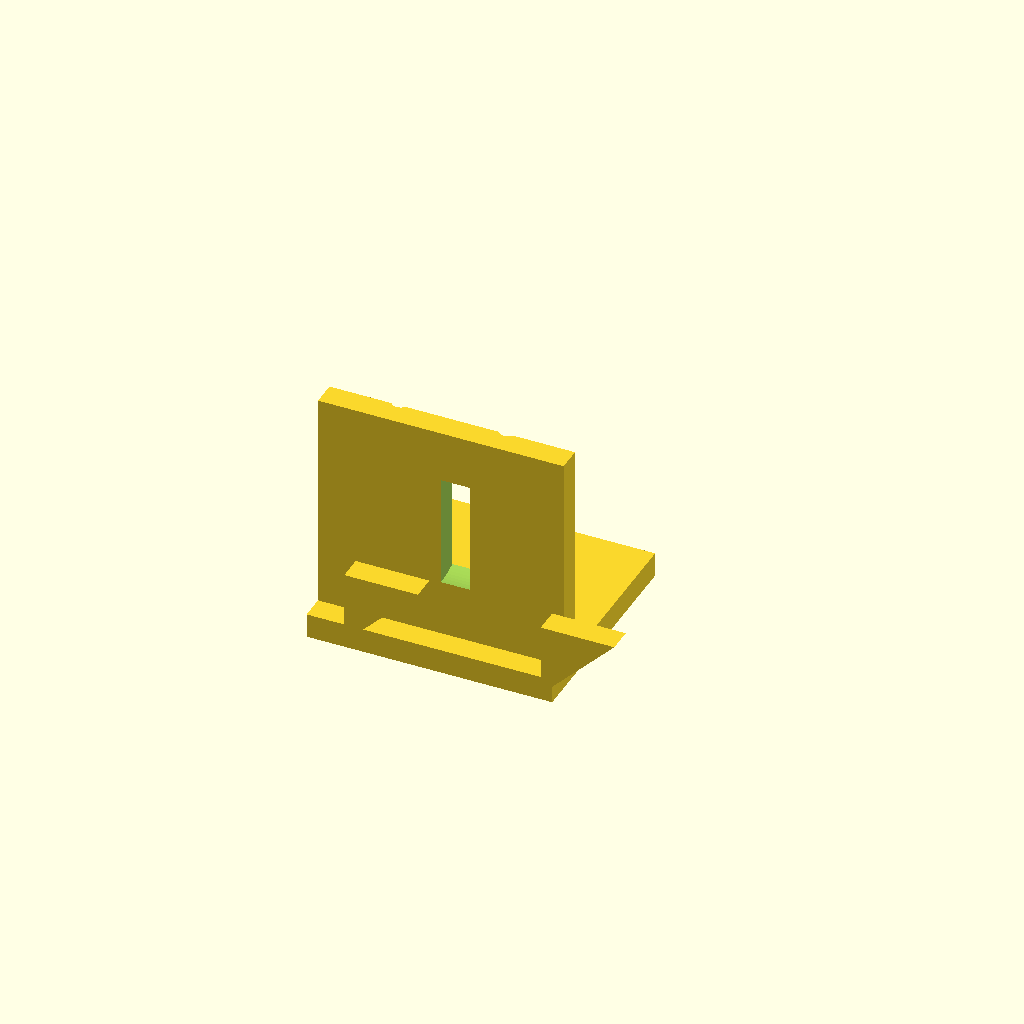
Cell 1: rendered with the file's own defaults.
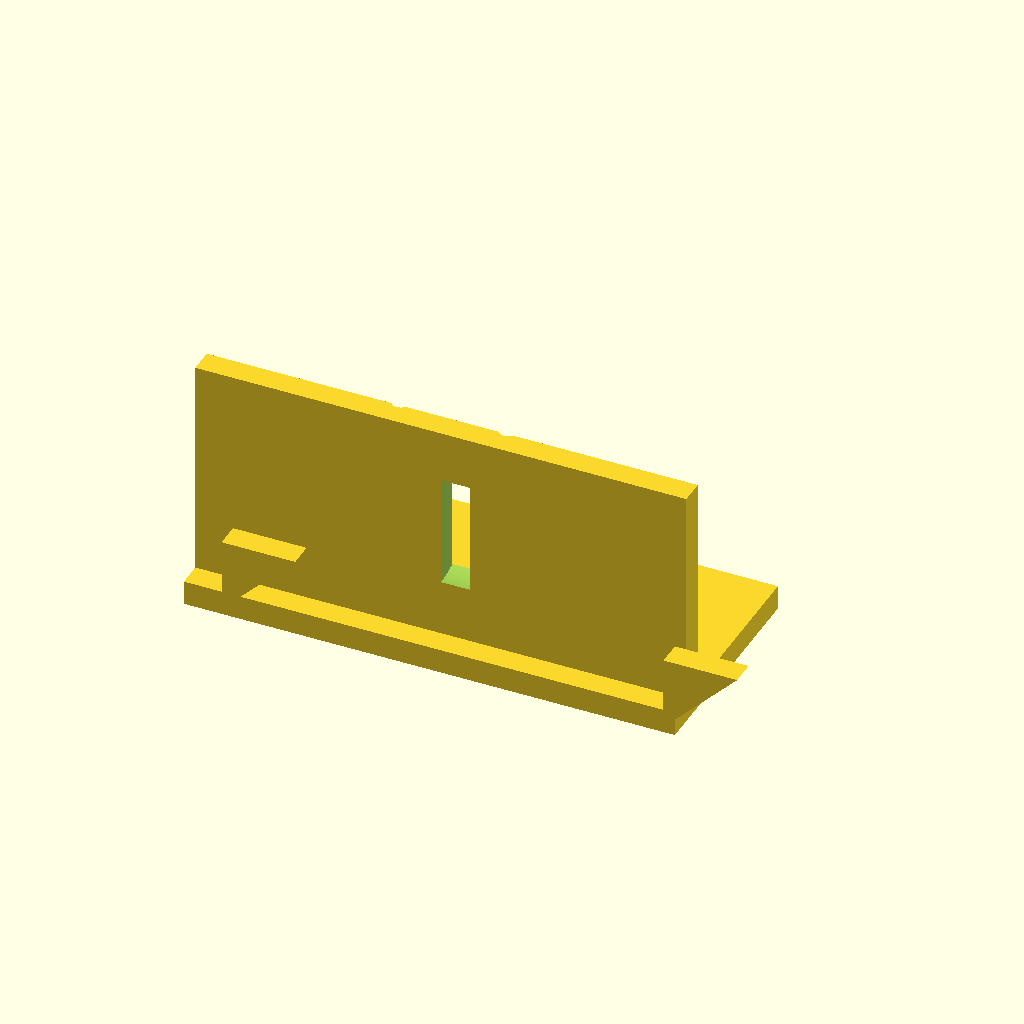
Cell 2: the same model with base_x = 50.
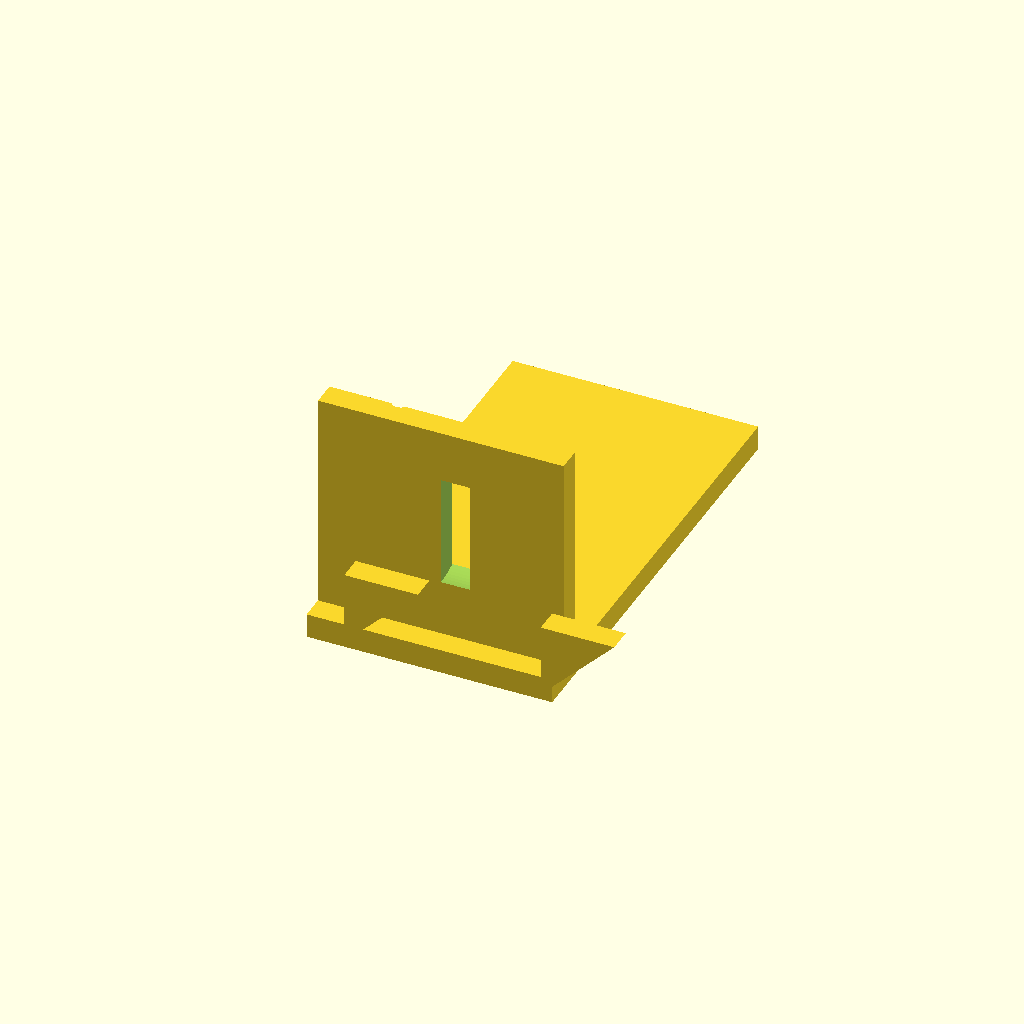
Cell 3: the same model with base_y = 90.
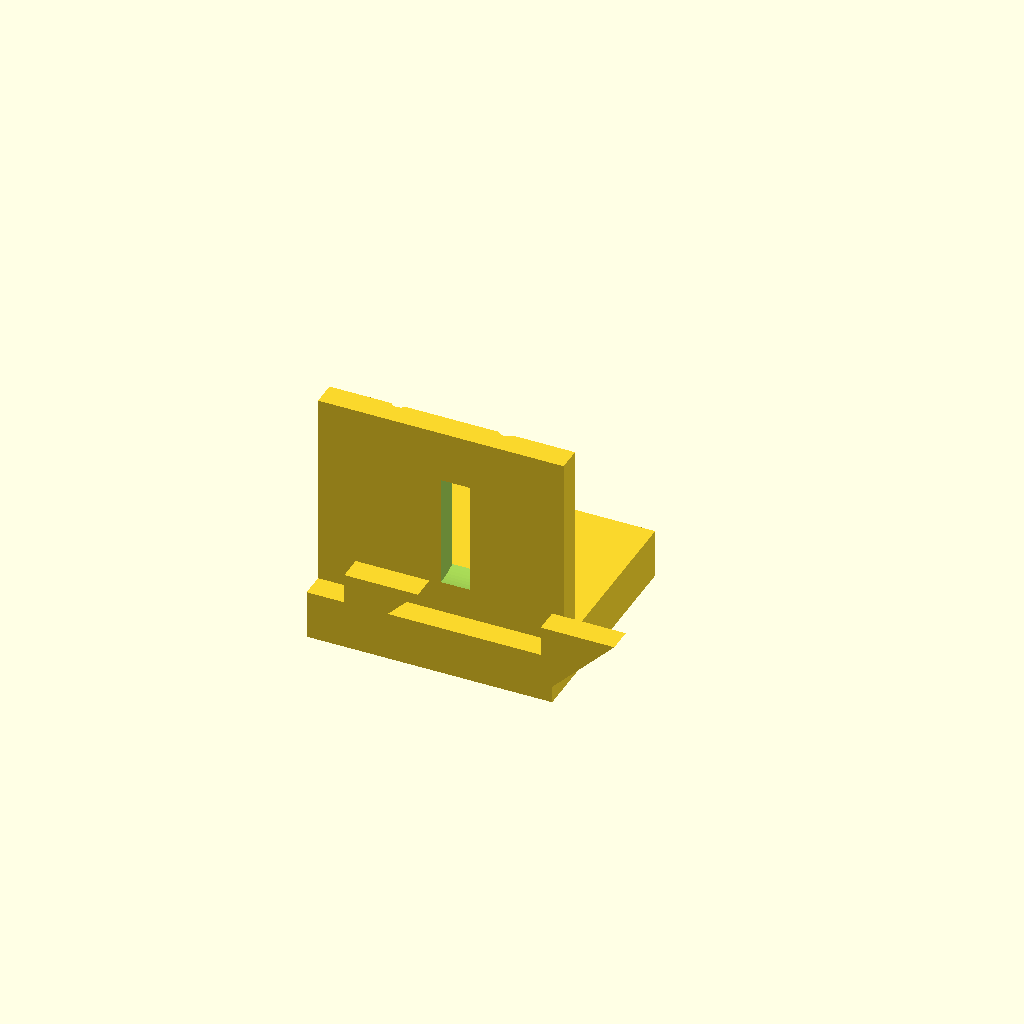
Cell 4: the same model with base_t = 10.
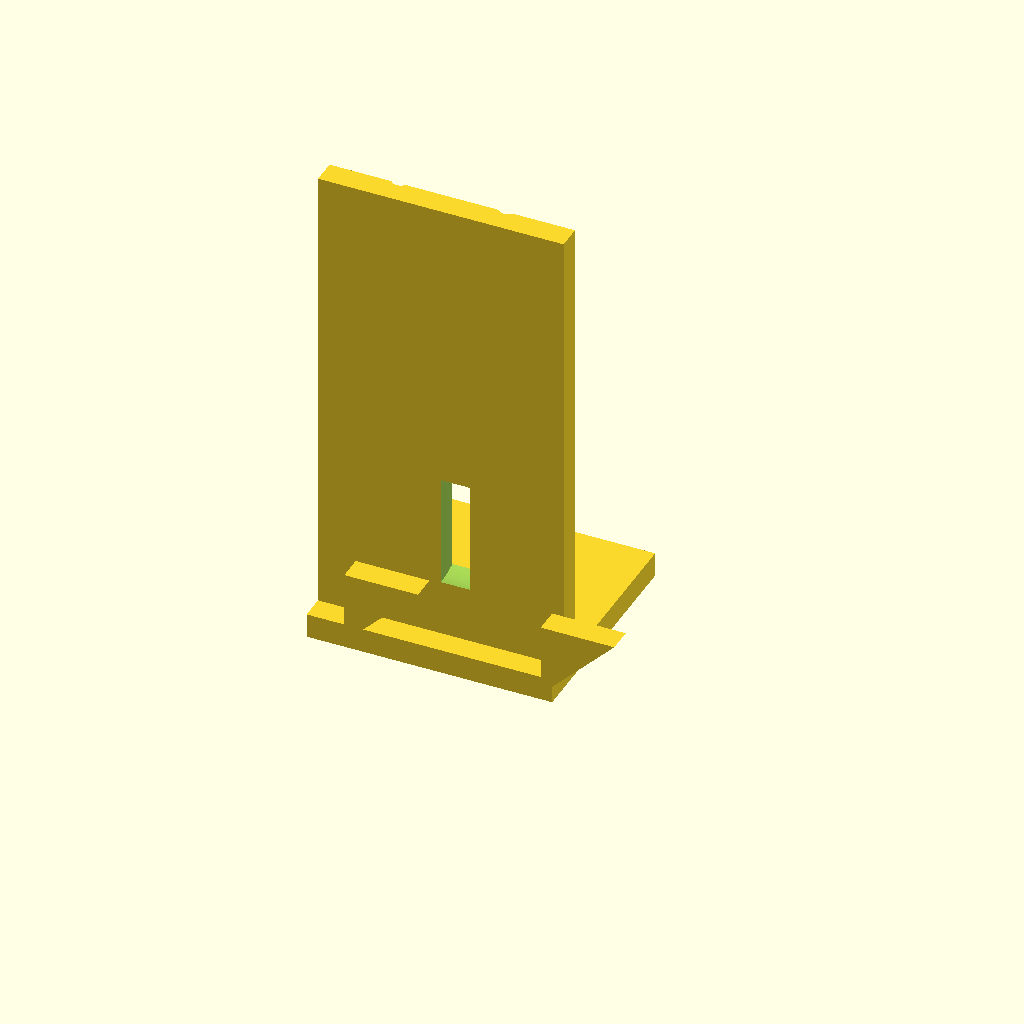
Cell 5: the same model with motor_h = 100.
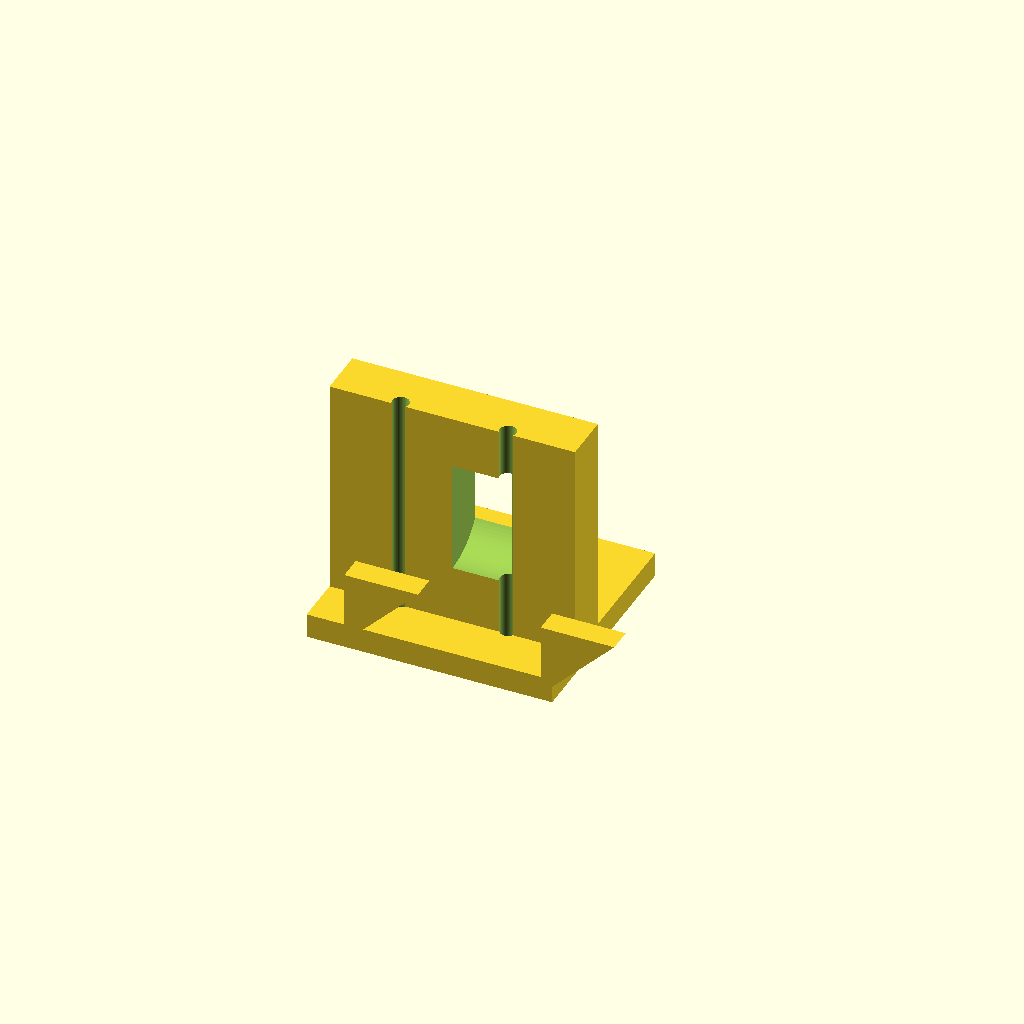
Cell 6 — motor_w set to 10, the other parameters unchanged.
All cells are drawn from one camera (rotation 55°, 0°, 25°, orthographic, colour scheme Cornfield), so only the parameter changes between them.
The OpenSCAD source (bench/results/gpu-v9s1-h1-g13/code/scadcoder-v9s1/nema17_motor_bracket_s3_a2.scad):
// L-shaped mounting bracket for a NEMA 17 stepper motor (e.g., syringe pump)
// Print orientation: base plate lies on the bed (z = 0), motor plate builds upward.

// ---------------- Parameters ----------------
base_x      = 25;    // base plate half-width (X: -25 to 25)
base_y      = 45;    // base plate length (Y: 0 to 45)
base_t      = 5;     // base plate thickness (Z: 0 to 5)

motor_h     = 50;    // motor plate height (Z: 0 to 50)
motor_w     = 5;     // motor plate thickness (Y: 0 to 5)

boss_d      = 23;    // motor centring-boss hole diameter
boss_x      = 0;     // hole centre X
boss_z      = 28;    // hole centre Z

screw_d     = 3.4;   // M3 screw hole diameter
screw_s     = 31;    // square pattern side length
screw_n     = 4;     // number of screw holes

gusset_t    = 5;     // gusset thickness (X direction)
gusset_y    = 20;    // gusset leg along +Y (from y = 5)
gusset_z    = 20;    // gusset leg along +Z (from z = 5)

eps         = 0.5;   // cutter overshoot past faces

$fn = 96;            // curve resolution

// ---------------- Model ----------------
difference() {
    // --- Bodies ---
    union() {
        // Base plate
        translate([-base_x, 0, 0])
            cube([2 * base_x, base_y, base_t]);

        // Motor plate (standing on the back edge of the base)
        translate([-base_x, motor_w, 0])
            cube([2 * base_x, motor_w, motor_h]);

        // Triangular gussets, flush with the left and right edges
        // Right triangle in YZ: legs 20 mm along +Y and +Z, right angle at (y = 5, z = 5)
        for (sx = [-1, 1])
            translate([sx * (base_x - gusset_t), 0, 0])
                rotate([90, 0, 0])
                    linear_extrude(height = gusset_t)
                        polygon([[gusset_y, gusset_z], [5, gusset_z], [5, 5]]);
    }

    // --- Cutouts ---
    // Motor-boss hole, through along Y, centred at x = 0, z = 28
    translate([boss_x, motor_w + eps, boss_z])
        rotate([0, 90, 0])
            cylinder(d = boss_d, h = motor_w + 2 * eps);

    // Four M3 screw holes on a 31 mm square pattern, centred on the boss hole
    for (i = [0 : screw_n - 1]) {
        a = 45 + i * 90;
        r = screw_s / 2;
        translate([r * cos(a), r * sin(a), -eps])
            cylinder(d = screw_d, h = motor_h + 2 * eps);
    }
}
Parameter table extracted from the source (name, type, default, range or options):
base_x: number, default 25
base_y: number, default 45
base_t: number, default 5
motor_h: number, default 50
motor_w: number, default 5
boss_d: number, default 23
boss_x: number, default 0
boss_z: number, default 28
screw_d: number, default 3.4
screw_s: number, default 31
screw_n: number, default 4
gusset_t: number, default 5
gusset_y: number, default 20
gusset_z: number, default 20
eps: number, default 0.5
